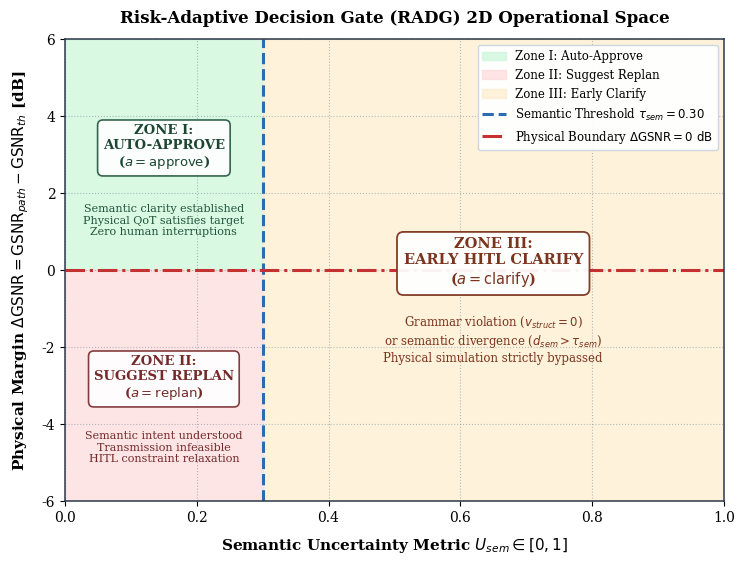

The script that saved this image: (Note: this script raises an exception after producing the figure.)
#!/usr/bin/env python3
"""
Generate Figure 3.4: 2D Operational State Space of the Risk-Adaptive Decision Gate (RADG).

Axes:
- X-axis: Semantic Uncertainty U_sem in [0, 1] with delimiter tau_sem = 0.30
- Y-axis: GSNR Margin Delta GSNR = GSNR_computed - GSNR_th (dB) with delimiter at 0 dB

Quadrants / Zones:
- Zone I: Auto-Approve (Top-Left: U_sem <= 0.30, Delta GSNR >= 0) -> a = approve
- Zone II: Suggest Replan (Bottom-Left: U_sem <= 0.30, Delta GSNR < 0) -> a = replan
- Zone III: Early HITL Clarify (Right: U_sem > 0.30) -> a = clarify (physics bypassed)
"""
from pathlib import Path
import matplotlib.pyplot as plt

def generate_figure_3_4():
    plt.rcParams.update({
        "font.family": "serif",
        "font.size": 10,
        "pdf.fonttype": 42,
        "ps.fonttype": 42,
    })

    fig, ax = plt.subplots(figsize=(8.5, 6.0), dpi=300)

    tau_sem = 0.30

    # Background shading for the 3 operational zones
    # Zone 1: Auto-Approve (U_sem <= 0.30 and Delta GSNR >= 0)
    ax.axvspan(0.0, tau_sem, ymin=0.5, ymax=1.0, color="#C6F6D5", alpha=0.65, label="Zone I: Auto-Approve")
    # Zone 2: Suggest Replan (U_sem <= 0.30 and Delta GSNR < 0)
    ax.axvspan(0.0, tau_sem, ymin=0.0, ymax=0.5, color="#FED7D7", alpha=0.65, label="Zone II: Suggest Replan")
    # Zone 3: Clarify (U_sem > 0.30)
    ax.axvspan(tau_sem, 1.0, ymin=0.0, ymax=1.0, color="#FEEBC8", alpha=0.65, label="Zone III: Early Clarify")

    # Delimiter Lines
    ax.axvline(x=tau_sem, color="#2B6CB0", linestyle="--", linewidth=2.2, label=r"Semantic Threshold $\tau_{sem} = 0.30$")
    ax.axhline(y=0.0, color="#C53030", linestyle="-.", linewidth=2.2, label=r"Physical Boundary $\Delta\text{GSNR} = 0\text{ dB}$")

    # Axis Limits and Labels
    ax.set_xlim(0.0, 1.0)
    ax.set_ylim(-6.0, 6.0)
    ax.set_xlabel(r"Semantic Uncertainty Metric $U_{sem} \in [0, 1]$", fontsize=11, fontweight="bold", labelpad=8)
    ax.set_ylabel(r"Physical Margin $\Delta\text{GSNR} = \text{GSNR}_{path} - \text{GSNR}_{th}$ [dB]", fontsize=11, fontweight="bold", labelpad=8)
    ax.set_title("Risk-Adaptive Decision Gate (RADG) 2D Operational Space", fontsize=12, fontweight="bold", pad=12)

    # Zone Descriptive Annotations with opaque badges
    # Zone I: Auto-Approve
    ax.text(0.15, 3.2, "ZONE I:\nAUTO-APPROVE\n($a = \\text{approve}$)",
            ha="center", va="center", fontsize=9.5, fontweight="bold", color="#1C4532",
            bbox=dict(boxstyle="round,pad=0.4", fc="#FFFFFF", ec="#22543D", lw=1.2, alpha=0.9))
    ax.text(0.15, 1.3, "Semantic clarity established\nPhysical QoT satisfies target\nZero human interruptions",
            ha="center", va="center", fontsize=8, color="#22543D")

    # Zone II: Suggest Replan
    ax.text(0.15, -2.8, "ZONE II:\nSUGGEST REPLAN\n($a = \\text{replan}$)",
            ha="center", va="center", fontsize=9.5, fontweight="bold", color="#742A2A",
            bbox=dict(boxstyle="round,pad=0.4", fc="#FFFFFF", ec="#742A2A", lw=1.2, alpha=0.9))
    ax.text(0.15, -4.6, "Semantic intent understood\nTransmission infeasible\nHITL constraint relaxation",
            ha="center", va="center", fontsize=8, color="#742A2A")

    # Zone III: Early Clarify
    ax.text(0.65, 0.2, "ZONE III:\nEARLY HITL CLARIFY\n($a = \\text{clarify}$)",
            ha="center", va="center", fontsize=10.5, fontweight="bold", color="#7B341E",
            bbox=dict(boxstyle="round,pad=0.45", fc="#FFFFFF", ec="#7B341E", lw=1.3, alpha=0.95))
    ax.text(0.65, -1.8, "Grammar violation ($v_{struct} = 0$)\nor semantic divergence ($d_{sem} > \\tau_{sem}$)\nPhysical simulation strictly bypassed",
            ha="center", va="center", fontsize=8.5, color="#7B341E")

    # Grid & Spines
    ax.grid(True, linestyle=":", alpha=0.5, color="#718096")
    for spine in ax.spines.values():
        spine.set_color("#2D3748")
        spine.set_linewidth(1.1)

    # Legend
    ax.legend(loc="upper right", framealpha=0.95, fontsize=8.5, edgecolor="#CBD5E0")

    figs_dir = Path(__file__).resolve().parent.parent.parent
    out_pdf = figs_dir / "pdf" / "radg_decision_space.pdf"
    out_png = figs_dir / "png" / "radg_decision_space.png"
    out_pdf.parent.mkdir(parents=True, exist_ok=True)
    out_png.parent.mkdir(parents=True, exist_ok=True)
    plt.savefig(out_pdf, bbox_inches="tight", format="pdf")
    plt.savefig(out_png, bbox_inches="tight", dpi=300)
    plt.close()
    print(f"Generated {out_pdf} and {out_png}")

if __name__ == "__main__":
    generate_figure_3_4()
